Labelled photos from "data", an image-classification folder in Sabbir256/paddy-leaf-disease. The possible labels are: bacterial leaf blight, brown spot, leaf smut.

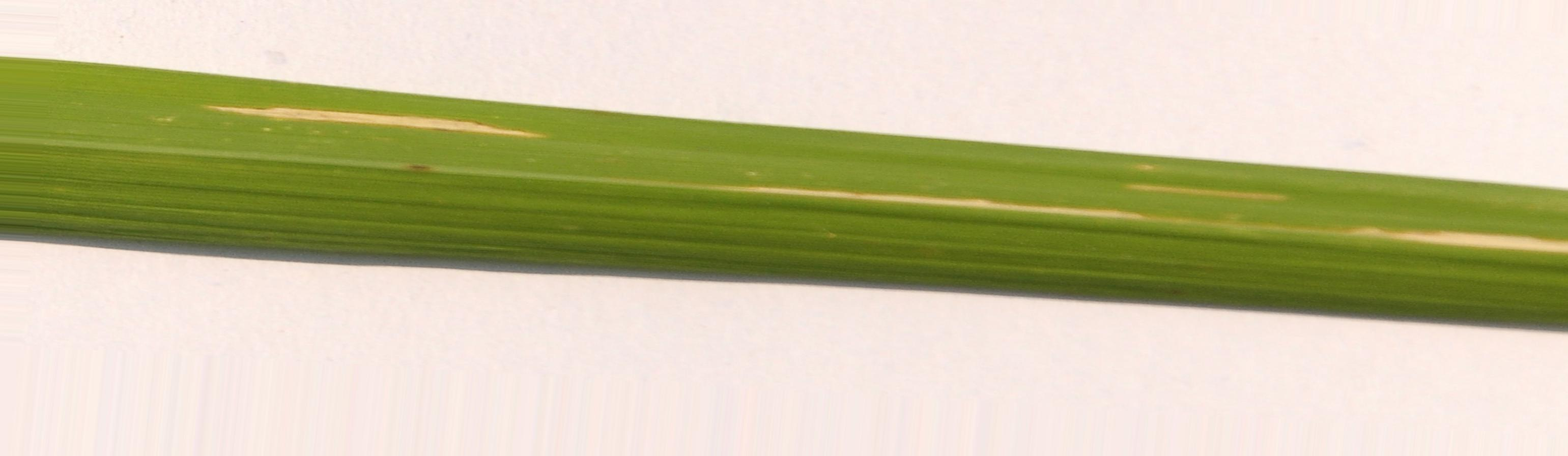
Label: bacterial leaf blight

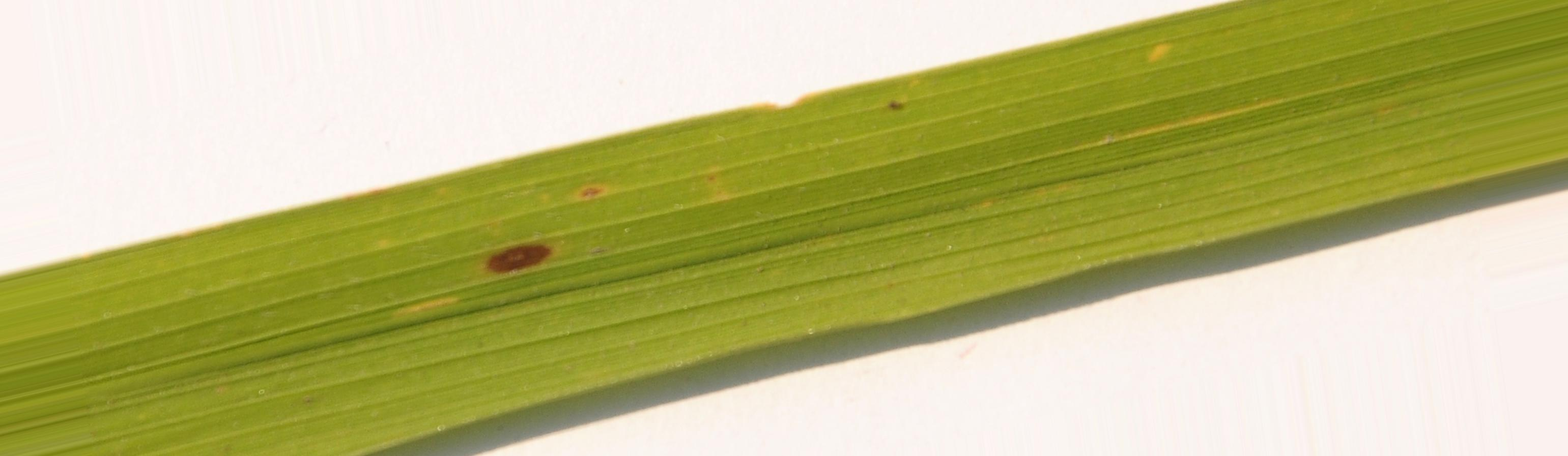
Label: brown spot

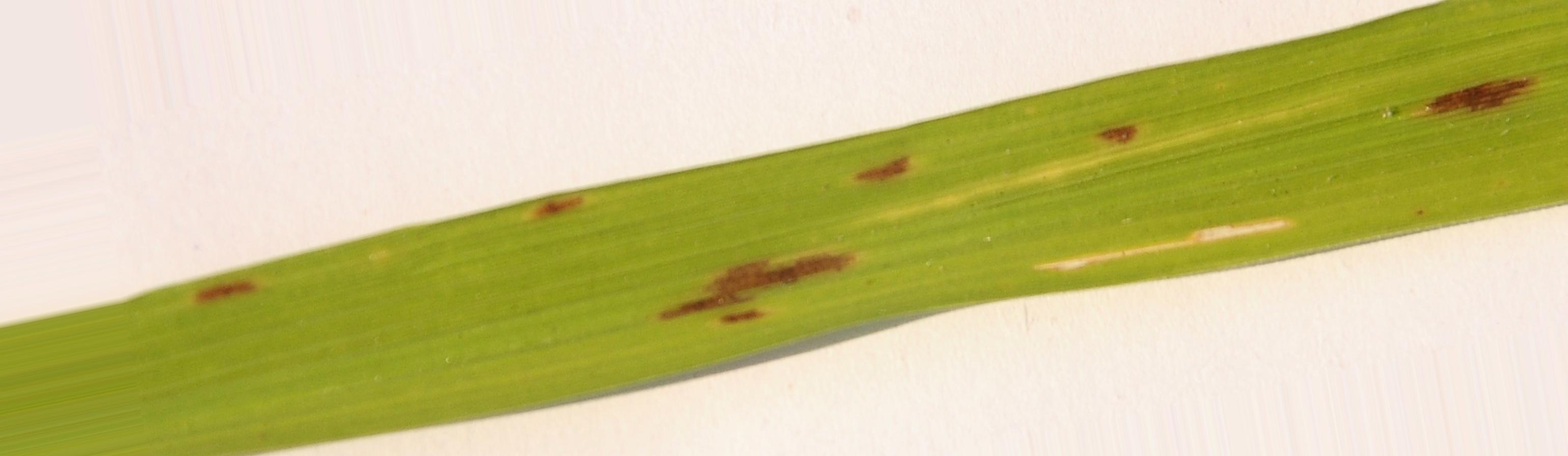
Label: brown spot

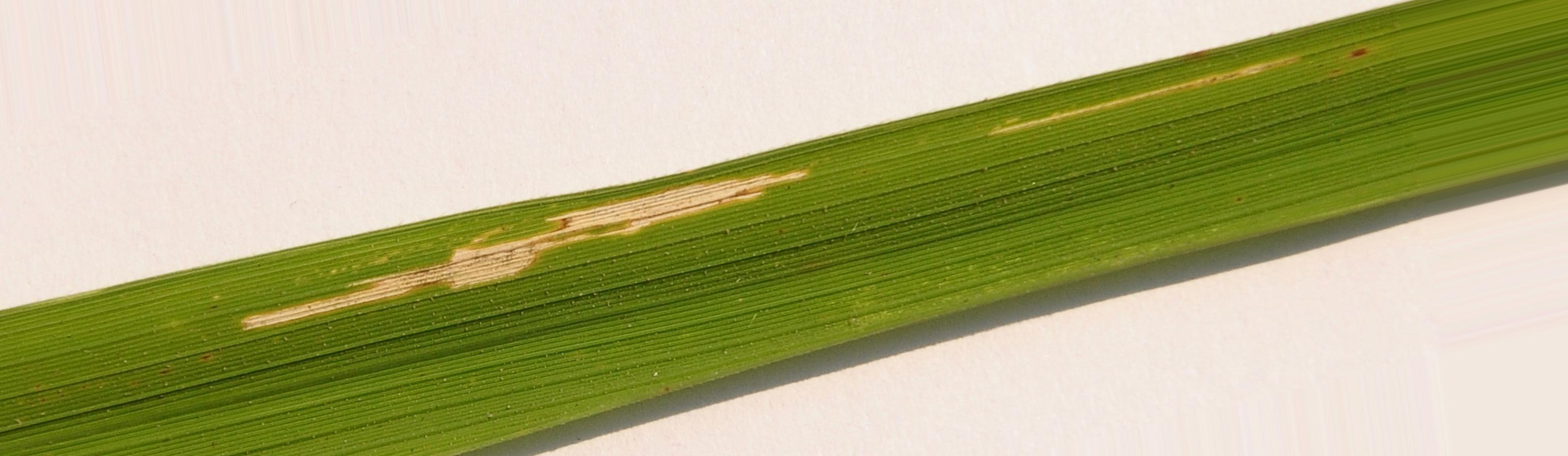
Label: bacterial leaf blight

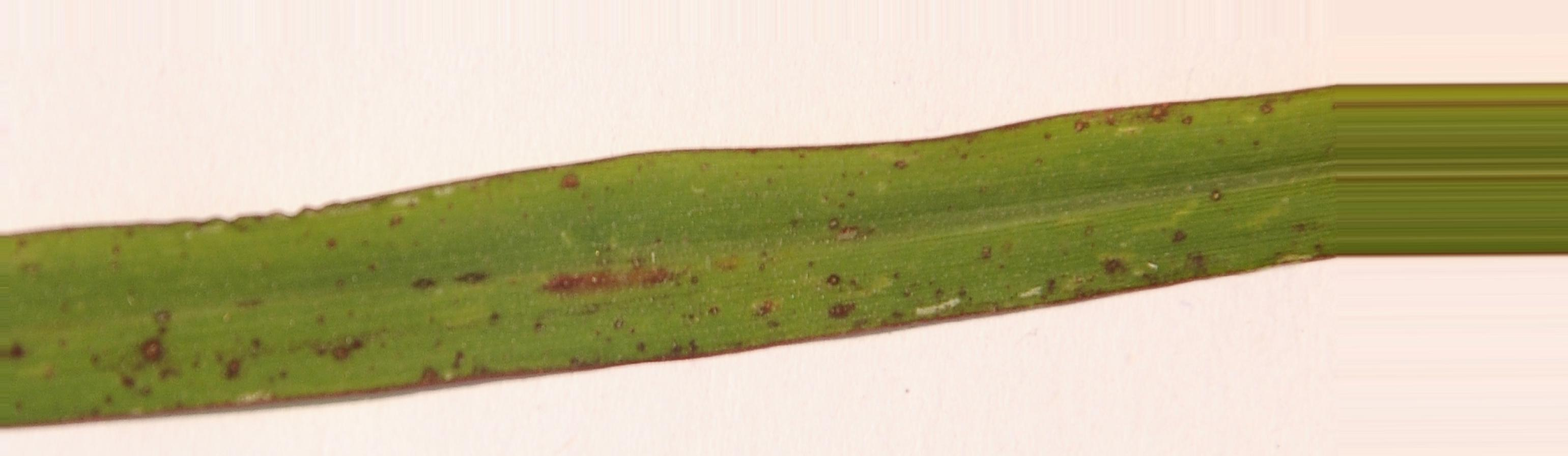
Label: leaf smut

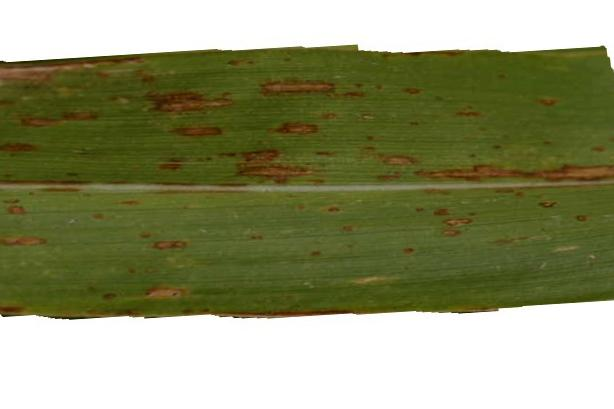
Label: leaf smut
